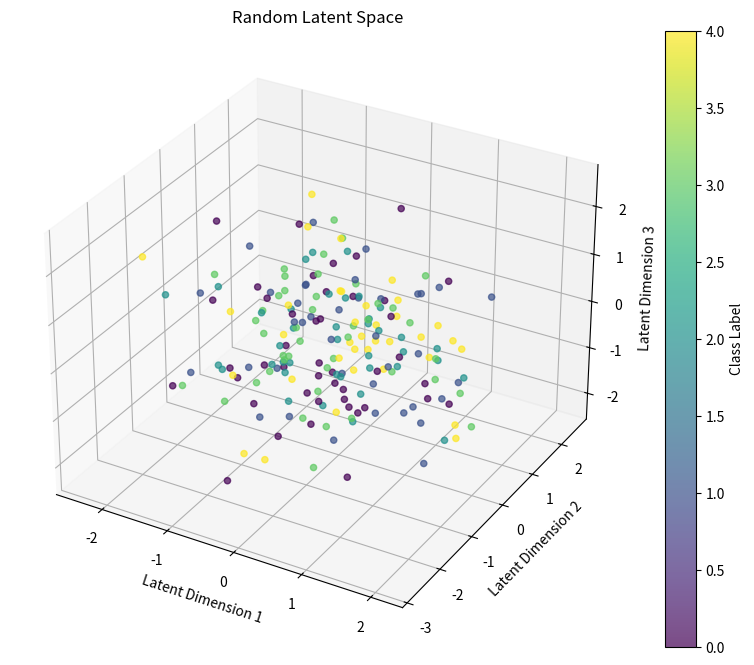

Here is the Python script that generated this plot:
import matplotlib.pyplot as plt
from mpl_toolkits.mplot3d import Axes3D
import numpy as np

def plot_latent_space(encoder, data, labels, latent_dim=2, title="Latent Space Representation"):
    """
    Plots the latent space of the data using the encoder model.

    Parameters:
    - encoder: Trained encoder model that takes data and outputs latent vectors.
    - data: Data to be encoded, typically as a numpy array or tensor.
    - labels: Labels for each data point, for color-coding in the plot.
    - latent_dim: Dimensionality of the latent space (2 for 2D or 3 for 3D).
    - title: Title of the plot.

    Returns:
    - None. Displays a plot of the latent space.
    """

    # Encode the data to get the latent representation
    z_latent = encoder.predict(data)
    
    # Check if latent_dim is 2 or 3 for plotting
    if latent_dim == 2:
        plt.figure(figsize=(8, 6))
        scatter = plt.scatter(z_latent[:, 0], z_latent[:, 1], c=labels, cmap='viridis', alpha=0.7)
        plt.colorbar(scatter, label="Class Label")
        plt.xlabel("Latent Dimension 1")
        plt.ylabel("Latent Dimension 2")
        plt.title(title)
        plt.show()
    
    elif latent_dim == 3:
        fig = plt.figure(figsize=(10, 8))
        ax = fig.add_subplot(111, projection='3d')
        scatter = ax.scatter(z_latent[:, 0], z_latent[:, 1], z_latent[:, 2], c=labels, cmap='viridis', alpha=0.7)
        plt.colorbar(scatter, label="Class Label")
        ax.set_xlabel("Latent Dimension 1")
        ax.set_ylabel("Latent Dimension 2")
        ax.set_zlabel("Latent Dimension 3")
        plt.title(title)
        plt.show()
    else:
        print("Latent dimension must be 2 or 3 for visualization.")


import numpy as np
import matplotlib.pyplot as plt

# Simulated encoder function to generate random latent points
class RandomEncoder:
    def predict(self, data):
        # Randomly generate points in a 2D latent space
        return np.random.randn(len(data), 3)  # 2D latent space

# Generate random data and labels
num_samples = 200
data = np.random.randn(num_samples, 10)  # 10-dimensional input data (not used in this example)
labels = np.random.randint(0, 5, num_samples)  # Random labels from 0 to 4

# Initialize the RandomEncoder and plot the latent space
encoder = RandomEncoder()
plot_latent_space(encoder, data, labels, latent_dim=3, title="Random Latent Space")
